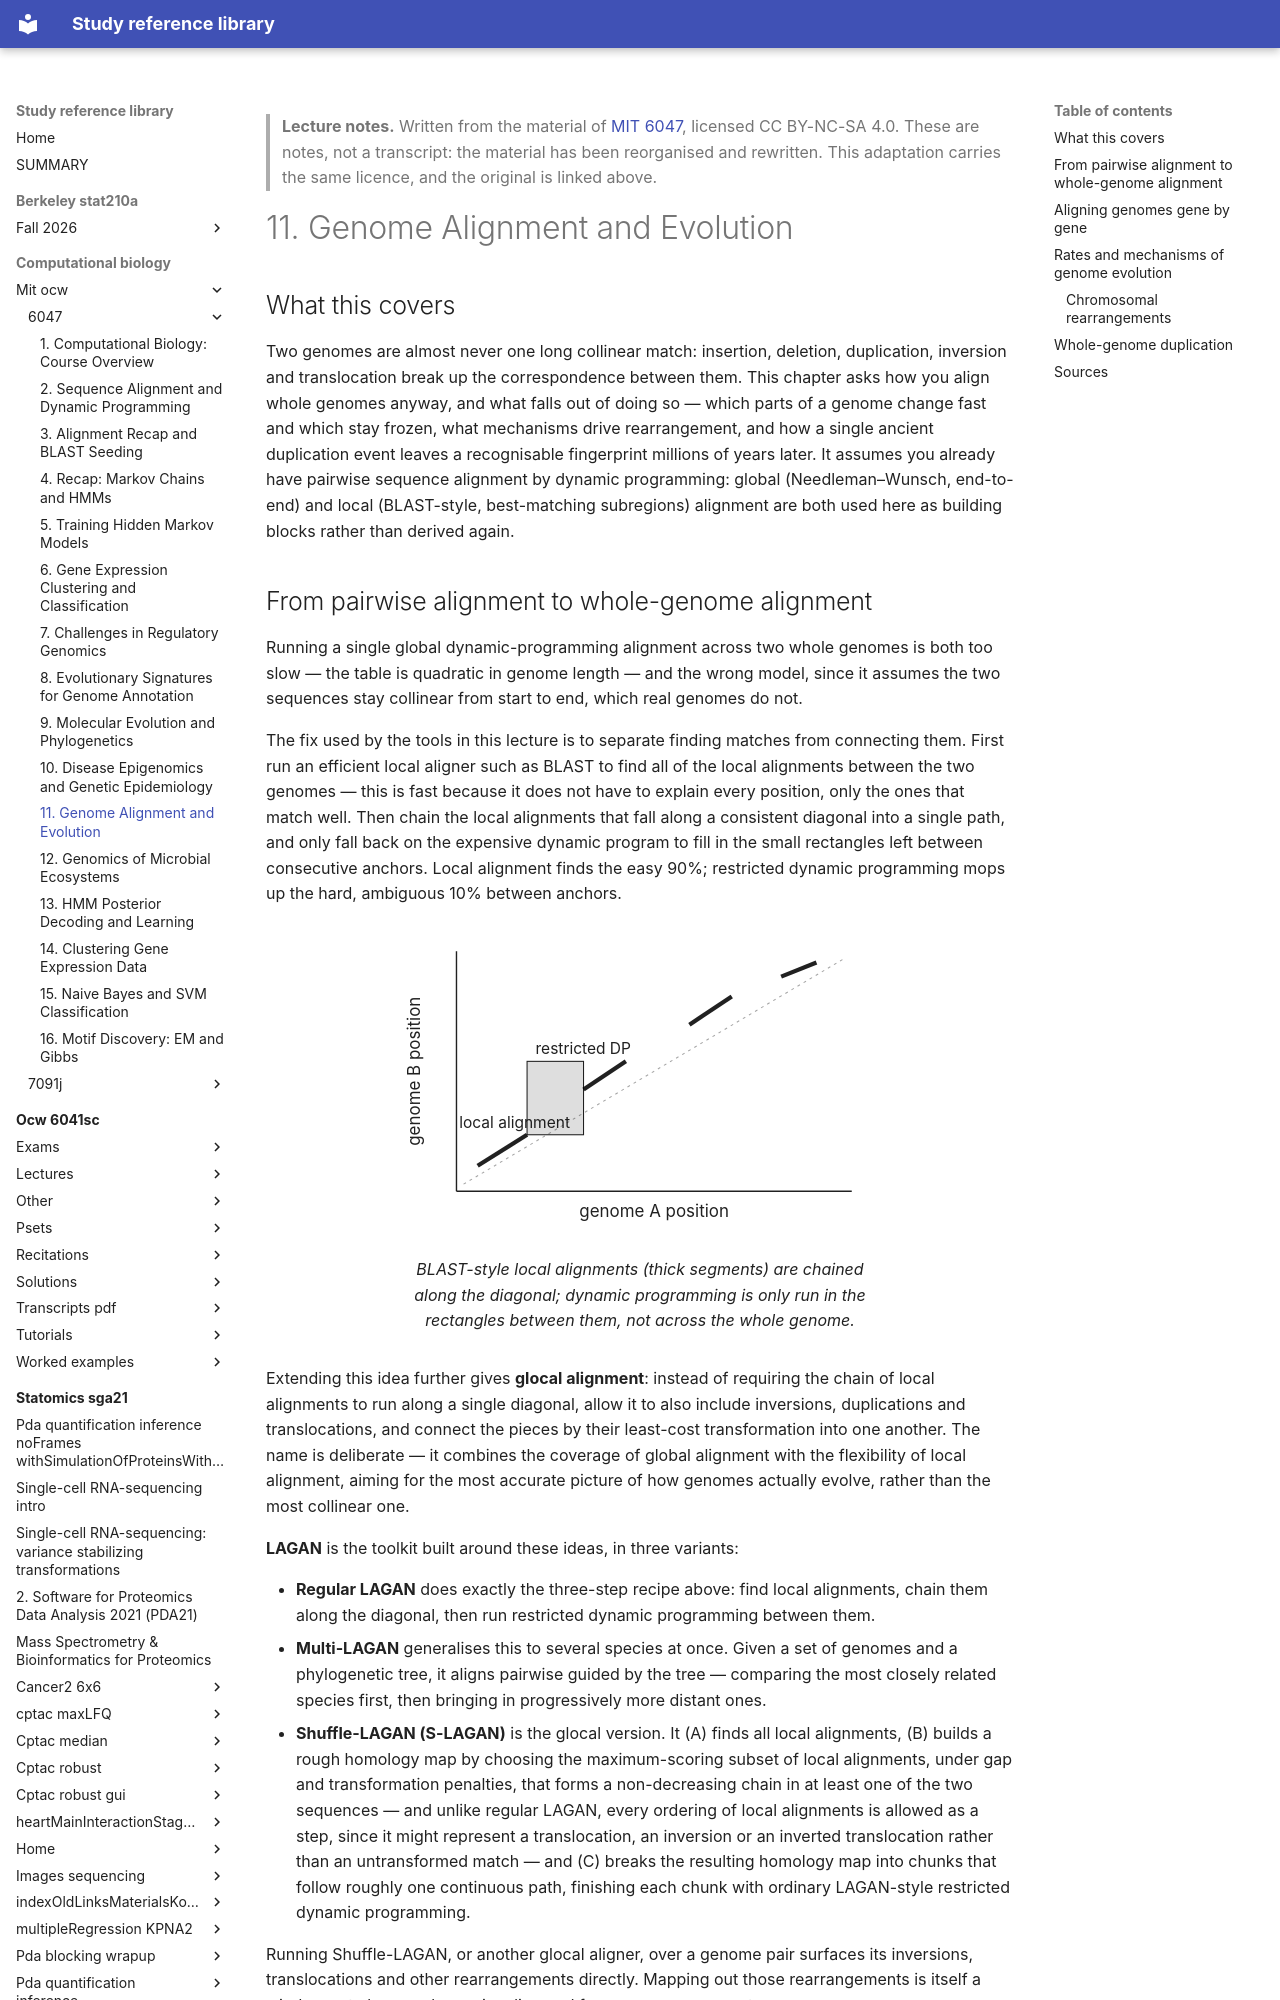

repository: Claptar/knowledge-base-library · page: computational-biology/mit-ocw/6047/11-genome-alignment-and-evolution/index.html · generator: mkdocs

---
title: "11. Genome Alignment and Evolution"
course: "MIT 6047"
chapter: 11
source: "https://ocw.mit.edu/courses/6-047-computational-biology-fall-2015/"
licence: "CC BY-NC-SA 4.0"
written: "2026-09-20"
---

> **Lecture notes.** Written from the material of [MIT 6047](https://ocw.mit.edu/courses/6-047-computational-biology-fall-2015/), licensed CC BY-NC-SA 4.0. These are notes, not a transcript: the material has been reorganised and rewritten. This adaptation carries the same licence, and the original is linked above.

# 11. Genome Alignment and Evolution

## What this covers

Two genomes are almost never one long collinear match: insertion, deletion, duplication,
inversion and translocation break up the correspondence between them. This chapter asks how you
align whole genomes anyway, and what falls out of doing so — which parts of a genome change fast
and which stay frozen, what mechanisms drive rearrangement, and how a single ancient duplication
event leaves a recognisable fingerprint millions of years later. It assumes you already have
pairwise sequence alignment by dynamic programming: global (Needleman–Wunsch, end-to-end) and
local (BLAST-style, best-matching subregions) alignment are both used here as building blocks
rather than derived again.

## From pairwise alignment to whole-genome alignment

Running a single global dynamic-programming alignment across two whole genomes is both too slow —
the table is quadratic in genome length — and the wrong model, since it assumes the two sequences
stay collinear from start to end, which real genomes do not.

The fix used by the tools in this lecture is to separate finding matches from connecting them.
First run an efficient local aligner such as BLAST to find all of the local alignments between the
two genomes — this is fast because it does not have to explain every position, only the ones that
match well. Then chain the local alignments that fall along a consistent diagonal into a single
path, and only fall back on the expensive dynamic program to fill in the small rectangles left
between consecutive anchors. Local alignment finds the easy 90%; restricted dynamic programming
mops up the hard, ambiguous 10% between anchors.

<figure>
<svg viewBox="0 0 340 220" role="img" aria-label="Local alignments chained along the diagonal, with dynamic programming restricted to the small gaps between them">
  <line x1="40" y1="190" x2="320" y2="190" stroke="currentColor" stroke-width="1"/>
  <line x1="40" y1="190" x2="40" y2="20" stroke="currentColor" stroke-width="1"/>
  <text x="180" y="208" text-anchor="middle" font-size="12" fill="currentColor">genome A position</text>
  <text x="14" y="105" text-anchor="middle" font-size="12" fill="currentColor" transform="rotate(-90 14 105)">genome B position</text>
  <line x1="45" y1="185" x2="315" y2="25" stroke="currentColor" stroke-width="0.75" stroke-dasharray="2 3" opacity="0.4"/>
  <line x1="55" y1="172" x2="90" y2="150" stroke="currentColor" stroke-width="3"/>
  <line x1="130" y1="118" x2="160" y2="98" stroke="currentColor" stroke-width="3"/>
  <line x1="205" y1="72" x2="235" y2="52" stroke="currentColor" stroke-width="3"/>
  <line x1="270" y1="38" x2="295" y2="28" stroke="currentColor" stroke-width="3"/>
  <rect x="90" y="98" width="40" height="52" fill="currentColor" fill-opacity="0.15" stroke="currentColor" stroke-width="0.75"/>
  <text x="42" y="145" font-size="11" fill="currentColor">local alignment</text>
  <text x="96" y="93" font-size="11" fill="currentColor">restricted DP</text>
</svg>
<figcaption>BLAST-style local alignments (thick segments) are chained along the diagonal; dynamic
programming is only run in the rectangles between them, not across the whole genome.</figcaption>
</figure>

Extending this idea further gives **glocal alignment**: instead of requiring the chain of local
alignments to run along a single diagonal, allow it to also include inversions, duplications and
translocations, and connect the pieces by their least-cost transformation into one another. The
name is deliberate — it combines the coverage of global alignment with the flexibility of local
alignment, aiming for the most accurate picture of how genomes actually evolve, rather than the
most collinear one.

**LAGAN** is the toolkit built around these ideas, in three variants:

- **Regular LAGAN** does exactly the three-step recipe above: find local alignments, chain them
  along the diagonal, then run restricted dynamic programming between them.
- **Multi-LAGAN** generalises this to several species at once. Given a set of genomes and a
  phylogenetic tree, it aligns pairwise guided by the tree — comparing the most closely related
  species first, then bringing in progressively more distant ones.
- **Shuffle-LAGAN (S-LAGAN)** is the glocal version. It (A) finds all local alignments, (B) builds
  a rough homology map by choosing the maximum-scoring subset of local alignments, under gap and
  transformation penalties, that forms a non-decreasing chain in at least one of the two sequences
  — and unlike regular LAGAN, every ordering of local alignments is allowed as a step, since it
  might represent a translocation, an inversion or an inverted translocation rather than an
  untransformed match — and (C) breaks the resulting homology map into chunks that follow roughly
  one continuous path, finishing each chunk with ordinary LAGAN-style restricted dynamic
  programming.

Running Shuffle-LAGAN, or another glocal aligner, over a genome pair surfaces its inversions,
translocations and other rearrangements directly. Mapping out those rearrangements is itself a
window onto how each species diverged from a common ancestor.
